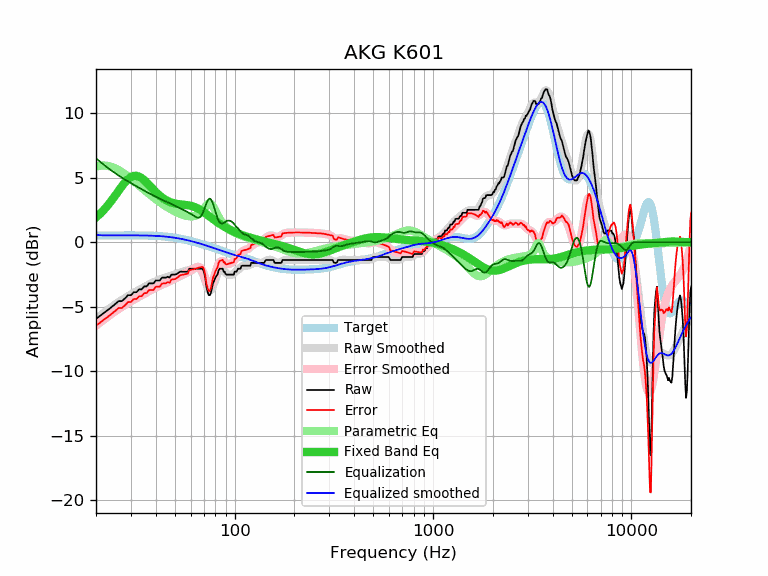

The table this chart was drawn from, first rows:
frequency, raw, error, smoothed, error_smoothed, equalization, parametric_eq, equalized_raw, equalized_smoothed, target
20, -5.93, -6.45, -5.94, -6.46, 6.50, 1.92, 0.57, 0.56, 0.52
21, -5.70, -6.22, -5.69, -6.21, 6.23, 2.21, 0.53, 0.54, 0.52
22, -5.45, -5.97, -5.45, -5.97, 5.98, 2.53, 0.53, 0.53, 0.52
23, -5.24, -5.77, -5.22, -5.75, 5.75, 2.88, 0.51, 0.53, 0.53
24, -5.01, -5.54, -5.01, -5.54, 5.54, 3.24, 0.53, 0.53, 0.53
25, -4.79, -5.32, -4.82, -5.35, 5.35, 3.62, 0.56, 0.53, 0.53
26, -4.56, -5.09, -4.64, -5.17, 5.17, 3.99, 0.61, 0.53, 0.53
27, -4.56, -5.09, -4.47, -5.01, 5.01, 4.33, 0.45, 0.53, 0.53
28, -4.35, -4.88, -4.32, -4.85, 4.85, 4.64, 0.50, 0.53, 0.53
29, -4.10, -4.63, -4.18, -4.71, 4.71, 4.88, 0.61, 0.53, 0.53
30, -4.10, -4.63, -4.05, -4.58, 4.58, 5.05, 0.48, 0.53, 0.53
31, -3.87, -4.40, -3.92, -4.45, 4.45, 5.14, 0.58, 0.53, 0.53
32, -3.87, -4.40, -3.80, -4.33, 4.33, 5.15, 0.46, 0.53, 0.53
33, -3.65, -4.18, -3.69, -4.22, 4.22, 5.08, 0.57, 0.53, 0.53
34, -3.65, -4.18, -3.58, -4.11, 4.11, 4.96, 0.46, 0.53, 0.53
35, -3.42, -3.94, -3.47, -4.00, 4.00, 4.81, 0.58, 0.52, 0.52
36, -3.42, -3.94, -3.37, -3.89, 3.89, 4.63, 0.47, 0.52, 0.52
37, -3.19, -3.70, -3.28, -3.79, 3.79, 4.44, 0.60, 0.51, 0.51
38, -3.19, -3.70, -3.19, -3.70, 3.70, 4.25, 0.51, 0.51, 0.51
39, -3.19, -3.69, -3.10, -3.60, 3.60, 4.06, 0.41, 0.50, 0.50
40, -2.96, -3.45, -3.02, -3.52, 3.52, 3.89, 0.56, 0.49, 0.49
41, -2.96, -3.44, -2.95, -3.44, 3.44, 3.73, 0.48, 0.48, 0.48
42, -2.96, -3.43, -2.89, -3.36, 3.36, 3.59, 0.40, 0.47, 0.47
43, -2.74, -3.20, -2.83, -3.29, 3.29, 3.47, 0.55, 0.46, 0.46
44, -2.74, -3.19, -2.77, -3.22, 3.22, 3.36, 0.48, 0.45, 0.45
45, -2.74, -3.18, -2.72, -3.16, 3.16, 3.27, 0.42, 0.44, 0.44
46, -2.67, -3.09, -2.67, -3.09, 3.09, 3.19, 0.42, 0.42, 0.42
47, -2.74, -3.14, -2.62, -3.03, 3.03, 3.13, 0.29, 0.40, 0.40
48, -2.51, -2.90, -2.57, -2.96, 2.96, 3.08, 0.45, 0.39, 0.39
49, -2.51, -2.88, -2.53, -2.89, 2.89, 3.03, 0.38, 0.37, 0.37
50, -2.51, -2.86, -2.48, -2.83, 2.83, 3.00, 0.32, 0.35, 0.35
51, -2.46, -2.79, -2.43, -2.76, 2.76, 2.98, 0.30, 0.33, 0.33
52, -2.38, -2.68, -2.39, -2.69, 2.69, 2.96, 0.31, 0.30, 0.30
53, -2.28, -2.56, -2.35, -2.63, 2.63, 2.94, 0.35, 0.28, 0.28
54, -2.28, -2.54, -2.31, -2.57, 2.57, 2.93, 0.29, 0.26, 0.26
55, -2.28, -2.51, -2.28, -2.51, 2.51, 2.91, 0.23, 0.23, 0.23
56, -2.28, -2.49, -2.25, -2.45, 2.45, 2.90, 0.17, 0.21, 0.21
57, -2.28, -2.46, -2.21, -2.39, 2.39, 2.89, 0.11, 0.18, 0.18
58, -2.28, -2.43, -2.18, -2.33, 2.33, 2.87, 0.05, 0.15, 0.15
59, -2.05, -2.17, -2.14, -2.27, 2.27, 2.85, 0.22, 0.12, 0.12
60, -2.05, -2.15, -2.11, -2.20, 2.20, 2.83, 0.15, 0.10, 0.10
61, -2.05, -2.12, -2.07, -2.14, 2.14, 2.80, 0.09, 0.07, 0.07
62, -2.05, -2.09, -2.03, -2.07, 2.07, 2.76, 0.02, 0.04, 0.04
63, -2.05, -2.06, -1.99, -2.00, 2.00, 2.72, -0.05, 0.01, 0.01
64, -2.05, -2.03, -1.96, -1.94, 1.94, 2.67, -0.11, -0.02, -0.02
65, -2.05, -2.00, -1.96, -1.91, 1.91, 2.62, -0.14, -0.05, -0.05
66, -2.05, -1.97, -1.99, -1.91, 1.91, 2.57, -0.14, -0.08, -0.08
67, -2.05, -1.94, -2.07, -1.96, 1.96, 2.51, -0.09, -0.11, -0.11
68, -2.05, -1.91, -2.21, -2.08, 2.08, 2.45, 0.03, -0.14, -0.14
69, -2.08, -1.91, -2.42, -2.26, 2.26, 2.39, 0.18, -0.17, -0.17
70, -2.28, -2.08, -2.68, -2.49, 2.49, 2.32, 0.21, -0.20, -0.20
71, -2.72, -2.49, -2.97, -2.75, 2.75, 2.25, 0.03, -0.23, -0.23
72, -3.43, -3.17, -3.26, -3.00, 3.00, 2.18, -0.43, -0.26, -0.26
73, -3.83, -3.54, -3.50, -3.21, 3.21, 2.11, -0.62, -0.28, -0.29
74, -4.10, -3.79, -3.66, -3.35, 3.35, 2.05, -0.75, -0.31, -0.31
75, -4.10, -3.76, -3.73, -3.38, 3.38, 1.98, -0.72, -0.34, -0.34
76, -3.89, -3.52, -3.69, -3.31, 3.31, 1.91, -0.58, -0.37, -0.37
77, -3.47, -3.07, -3.55, -3.15, 3.15, 1.85, -0.32, -0.40, -0.40
78, -3.13, -2.70, -3.35, -2.92, 2.92, 1.78, -0.21, -0.43, -0.43
79, -2.96, -2.50, -3.10, -2.64, 2.64, 1.72, -0.32, -0.46, -0.46
... 553 more rows
